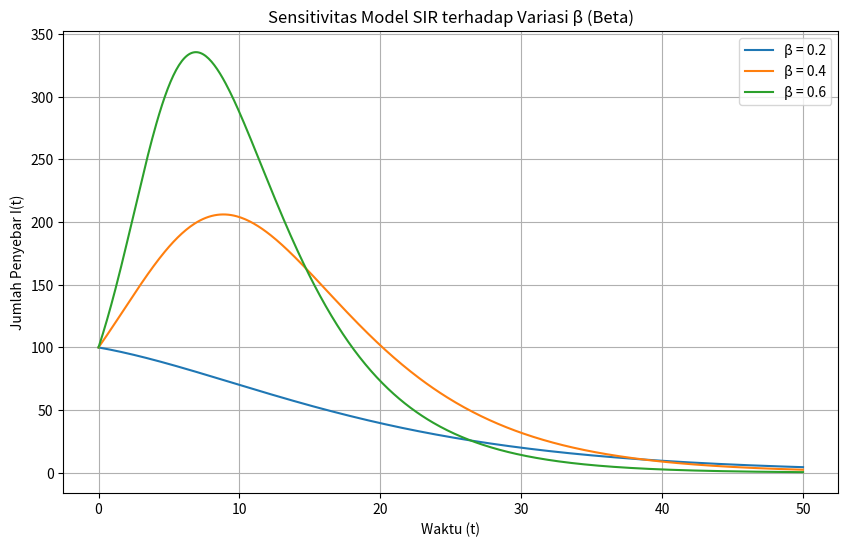
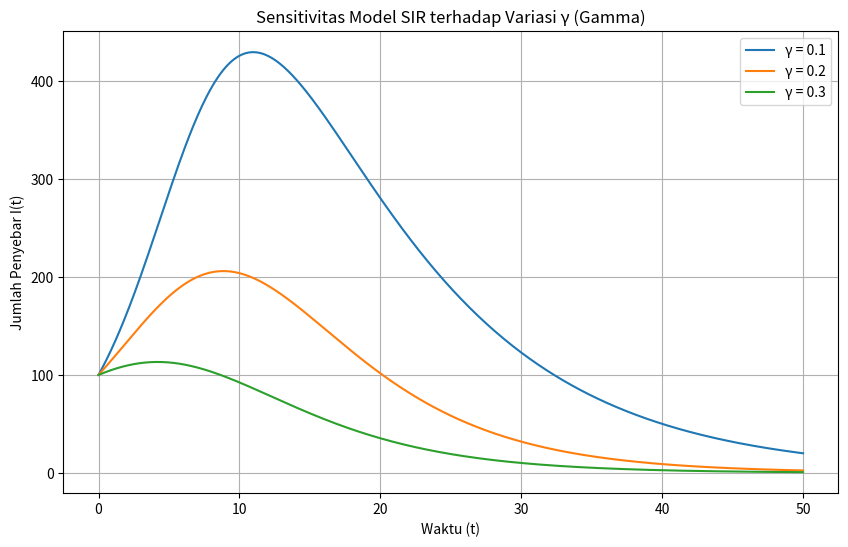

Write Python code to recreate these figures, in order.
# --- IMPORT LIBRARY ---
import numpy as np
import matplotlib.pyplot as plt
from scipy.integrate import odeint

# --- PARAMETER UMUM ---
gamma = 0.2        # laju klarifikasi (tetap)
N = 1000           # total populasi

# --- KONDISI AWAL ---
S0 = 900
I0 = 100
R0 = 0
y0 = [S0, I0, R0]

# --- RENTANG NILAI BETA UNTUK UJI SENSITIVITAS ---
beta_values = [0.2, 0.4, 0.6]

# --- WAKTU SIMULASI ---
t = np.linspace(0, 50, 500)

# --- MODEL SIR ---
def sir_model(y, t, beta, gamma, N):
    S, I, R = y
    dSdt = -beta * S * I / N
    dIdt = beta * S * I / N - gamma * I
    dRdt = gamma * I
    return [dSdt, dIdt, dRdt]

# --- PLOT ---
plt.figure(figsize=(10,6))

for beta in beta_values:
    sol = odeint(sir_model, y0, t, args=(beta, gamma, N))
    I = sol[:, 1]
    plt.plot(t, I, label=f"β = {beta}")

plt.xlabel("Waktu (t)")
plt.ylabel("Jumlah Penyebar I(t)")
plt.title("Sensitivitas Model SIR terhadap Variasi β (Beta)")
plt.grid(True)
plt.legend()
plt.show()

# --- PARAMETER UMUM ---
beta = 0.4        # laju penyebaran tetap
N = 1000          # total populasi

# --- KONDISI AWAL ---
S0 = 900
I0 = 100
R0 = 0
y0 = [S0, I0, R0]

# --- RENTANG NILAI GAMMA UNTUK UJI SENSITIVITAS ---
gamma_values = [0.1, 0.2, 0.3]

# --- WAKTU SIMULASI ---
t = np.linspace(0, 50, 500)

# --- MODEL SIR ---
def sir_model(y, t, beta, gamma, N):
    S, I, R = y
    dSdt = -beta * S * I / N
    dIdt = beta * S * I / N - gamma * I
    dRdt = gamma * I
    return [dSdt, dIdt, dRdt]

# --- PLOT ---
plt.figure(figsize=(10,6))

for gamma in gamma_values:
    sol = odeint(sir_model, y0, t, args=(beta, gamma, N))
    I = sol[:, 1]
    plt.plot(t, I, label=f"γ = {gamma}")

plt.xlabel("Waktu (t)")
plt.ylabel("Jumlah Penyebar I(t)")
plt.title("Sensitivitas Model SIR terhadap Variasi γ (Gamma)")
plt.grid(True)
plt.legend()
plt.show()
